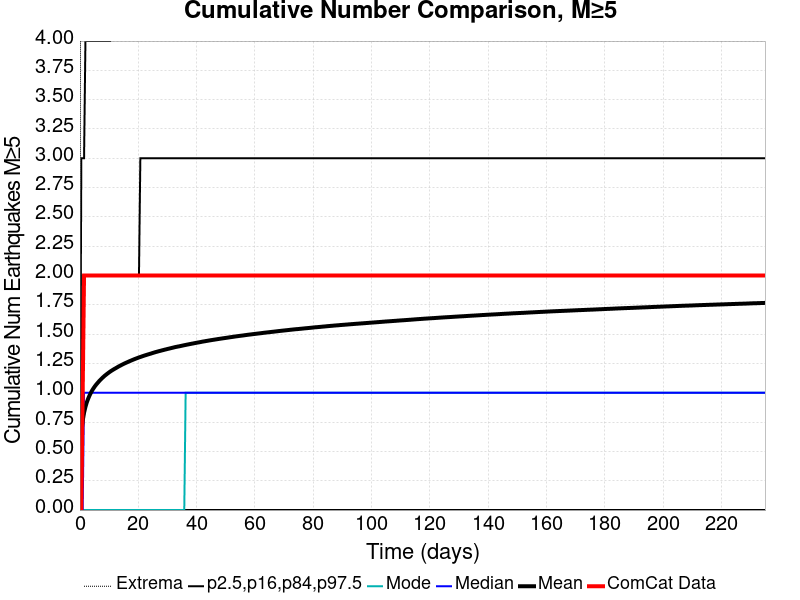

The file beside this chart, header and first rows:
Time (days), ComCat Data, Simulation Mean, Simulation Median, Simulation Mode, Simulation Minimum, Simulation Maximum, 2.5 %-ile, 16 %-ile, 84 %-ile, 97.5 %-ile
0.0, 0.0, 0.0, 0.0, 0.0, 0.0, 0.0, 0.0, 0.0, 0.0, 0.0
0.4709, 0.0, 0.6475, 0.0, 0.0, 0.0, 10.0, 0.0, 0.0, 1.0, 3.0
0.9417, 1.0, 0.7609, 0.0, 0.0, 0.0, 12.0, 0.0, 0.0, 2.0, 3.0
1.413, 2.0, 0.8302, 1.0, 0.0, 0.0, 13.0, 0.0, 0.0, 2.0, 3.0
1.883, 2.0, 0.8795, 1.0, 0.0, 0.0, 14.0, 0.0, 0.0, 2.0, 4.0
2.354, 2.0, 0.9189, 1.0, 0.0, 0.0, 14.0, 0.0, 0.0, 2.0, 4.0
2.825, 2.0, 0.9503, 1.0, 0.0, 0.0, 14.0, 0.0, 0.0, 2.0, 4.0
3.296, 2.0, 0.9776, 1.0, 0.0, 0.0, 15.0, 0.0, 0.0, 2.0, 4.0
3.767, 2.0, 1.001, 1.0, 0.0, 0.0, 16.0, 0.0, 0.0, 2.0, 4.0
4.238, 2.0, 1.023, 1.0, 0.0, 0.0, 18.0, 0.0, 0.0, 2.0, 4.0
4.709, 2.0, 1.041, 1.0, 0.0, 0.0, 18.0, 0.0, 0.0, 2.0, 4.0
5.179, 2.0, 1.058, 1.0, 0.0, 0.0, 18.0, 0.0, 0.0, 2.0, 4.0
5.65, 2.0, 1.072, 1.0, 0.0, 0.0, 18.0, 0.0, 0.0, 2.0, 4.0
6.121, 2.0, 1.086, 1.0, 0.0, 0.0, 18.0, 0.0, 0.0, 2.0, 4.0
6.592, 2.0, 1.099, 1.0, 0.0, 0.0, 18.0, 0.0, 0.0, 2.0, 4.0
7.063, 2.0, 1.112, 1.0, 0.0, 0.0, 18.0, 0.0, 0.0, 2.0, 4.0
7.534, 2.0, 1.124, 1.0, 0.0, 0.0, 18.0, 0.0, 0.0, 2.0, 4.0
8.005, 2.0, 1.134, 1.0, 0.0, 0.0, 18.0, 0.0, 0.0, 2.0, 4.0
8.475, 2.0, 1.145, 1.0, 0.0, 0.0, 18.0, 0.0, 0.0, 2.0, 4.0
8.946, 2.0, 1.154, 1.0, 0.0, 0.0, 18.0, 0.0, 0.0, 2.0, 4.0
9.417, 2.0, 1.163, 1.0, 0.0, 0.0, 18.0, 0.0, 0.0, 2.0, 4.0
9.888, 2.0, 1.172, 1.0, 0.0, 0.0, 18.0, 0.0, 0.0, 2.0, 4.0
10.36, 2.0, 1.181, 1.0, 0.0, 0.0, 18.0, 0.0, 0.0, 2.0, 4.0
10.83, 2.0, 1.188, 1.0, 0.0, 0.0, 18.0, 0.0, 0.0, 2.0, 5.0
11.3, 2.0, 1.196, 1.0, 0.0, 0.0, 19.0, 0.0, 0.0, 2.0, 5.0
11.77, 2.0, 1.203, 1.0, 0.0, 0.0, 19.0, 0.0, 0.0, 2.0, 5.0
12.24, 2.0, 1.21, 1.0, 0.0, 0.0, 19.0, 0.0, 0.0, 2.0, 5.0
12.71, 2.0, 1.216, 1.0, 0.0, 0.0, 19.0, 0.0, 0.0, 2.0, 5.0
13.18, 2.0, 1.223, 1.0, 0.0, 0.0, 19.0, 0.0, 0.0, 2.0, 5.0
13.65, 2.0, 1.23, 1.0, 0.0, 0.0, 19.0, 0.0, 0.0, 2.0, 5.0
14.13, 2.0, 1.236, 1.0, 0.0, 0.0, 19.0, 0.0, 0.0, 2.0, 5.0
14.6, 2.0, 1.242, 1.0, 0.0, 0.0, 19.0, 0.0, 0.0, 2.0, 5.0
15.07, 2.0, 1.248, 1.0, 0.0, 0.0, 19.0, 0.0, 0.0, 2.0, 5.0
15.54, 2.0, 1.253, 1.0, 0.0, 0.0, 19.0, 0.0, 0.0, 2.0, 5.0
16.01, 2.0, 1.258, 1.0, 0.0, 0.0, 19.0, 0.0, 0.0, 2.0, 5.0
16.48, 2.0, 1.264, 1.0, 0.0, 0.0, 19.0, 0.0, 0.0, 2.0, 5.0
16.95, 2.0, 1.269, 1.0, 0.0, 0.0, 19.0, 0.0, 0.0, 2.0, 5.0
17.42, 2.0, 1.274, 1.0, 0.0, 0.0, 19.0, 0.0, 0.0, 2.0, 5.0
17.89, 2.0, 1.279, 1.0, 0.0, 0.0, 19.0, 0.0, 0.0, 2.0, 5.0
18.36, 2.0, 1.284, 1.0, 0.0, 0.0, 19.0, 0.0, 0.0, 2.0, 5.0
18.83, 2.0, 1.288, 1.0, 0.0, 0.0, 19.0, 0.0, 0.0, 2.0, 5.0
19.31, 2.0, 1.293, 1.0, 0.0, 0.0, 19.0, 0.0, 0.0, 2.0, 5.0
19.78, 2.0, 1.297, 1.0, 0.0, 0.0, 19.0, 0.0, 0.0, 2.0, 5.0
20.25, 2.0, 1.302, 1.0, 0.0, 0.0, 19.0, 0.0, 0.0, 2.0, 5.0
20.72, 2.0, 1.306, 1.0, 0.0, 0.0, 19.0, 0.0, 0.0, 3.0, 5.0
21.19, 2.0, 1.31, 1.0, 0.0, 0.0, 19.0, 0.0, 0.0, 3.0, 5.0
21.66, 2.0, 1.314, 1.0, 0.0, 0.0, 19.0, 0.0, 0.0, 3.0, 5.0
22.13, 2.0, 1.318, 1.0, 0.0, 0.0, 19.0, 0.0, 0.0, 3.0, 5.0
22.6, 2.0, 1.321, 1.0, 0.0, 0.0, 19.0, 0.0, 0.0, 3.0, 5.0
23.07, 2.0, 1.325, 1.0, 0.0, 0.0, 19.0, 0.0, 0.0, 3.0, 5.0
23.54, 2.0, 1.329, 1.0, 0.0, 0.0, 19.0, 0.0, 0.0, 3.0, 5.0
24.01, 2.0, 1.332, 1.0, 0.0, 0.0, 19.0, 0.0, 0.0, 3.0, 5.0
24.48, 2.0, 1.336, 1.0, 0.0, 0.0, 19.0, 0.0, 0.0, 3.0, 5.0
24.96, 2.0, 1.34, 1.0, 0.0, 0.0, 19.0, 0.0, 0.0, 3.0, 5.0
25.43, 2.0, 1.343, 1.0, 0.0, 0.0, 19.0, 0.0, 0.0, 3.0, 5.0
25.9, 2.0, 1.347, 1.0, 0.0, 0.0, 19.0, 0.0, 0.0, 3.0, 5.0
26.37, 2.0, 1.35, 1.0, 0.0, 0.0, 19.0, 0.0, 0.0, 3.0, 5.0
26.84, 2.0, 1.353, 1.0, 0.0, 0.0, 19.0, 0.0, 0.0, 3.0, 5.0
27.31, 2.0, 1.357, 1.0, 0.0, 0.0, 19.0, 0.0, 0.0, 3.0, 5.0
27.78, 2.0, 1.36, 1.0, 0.0, 0.0, 19.0, 0.0, 0.0, 3.0, 5.0
... 440 more rows
